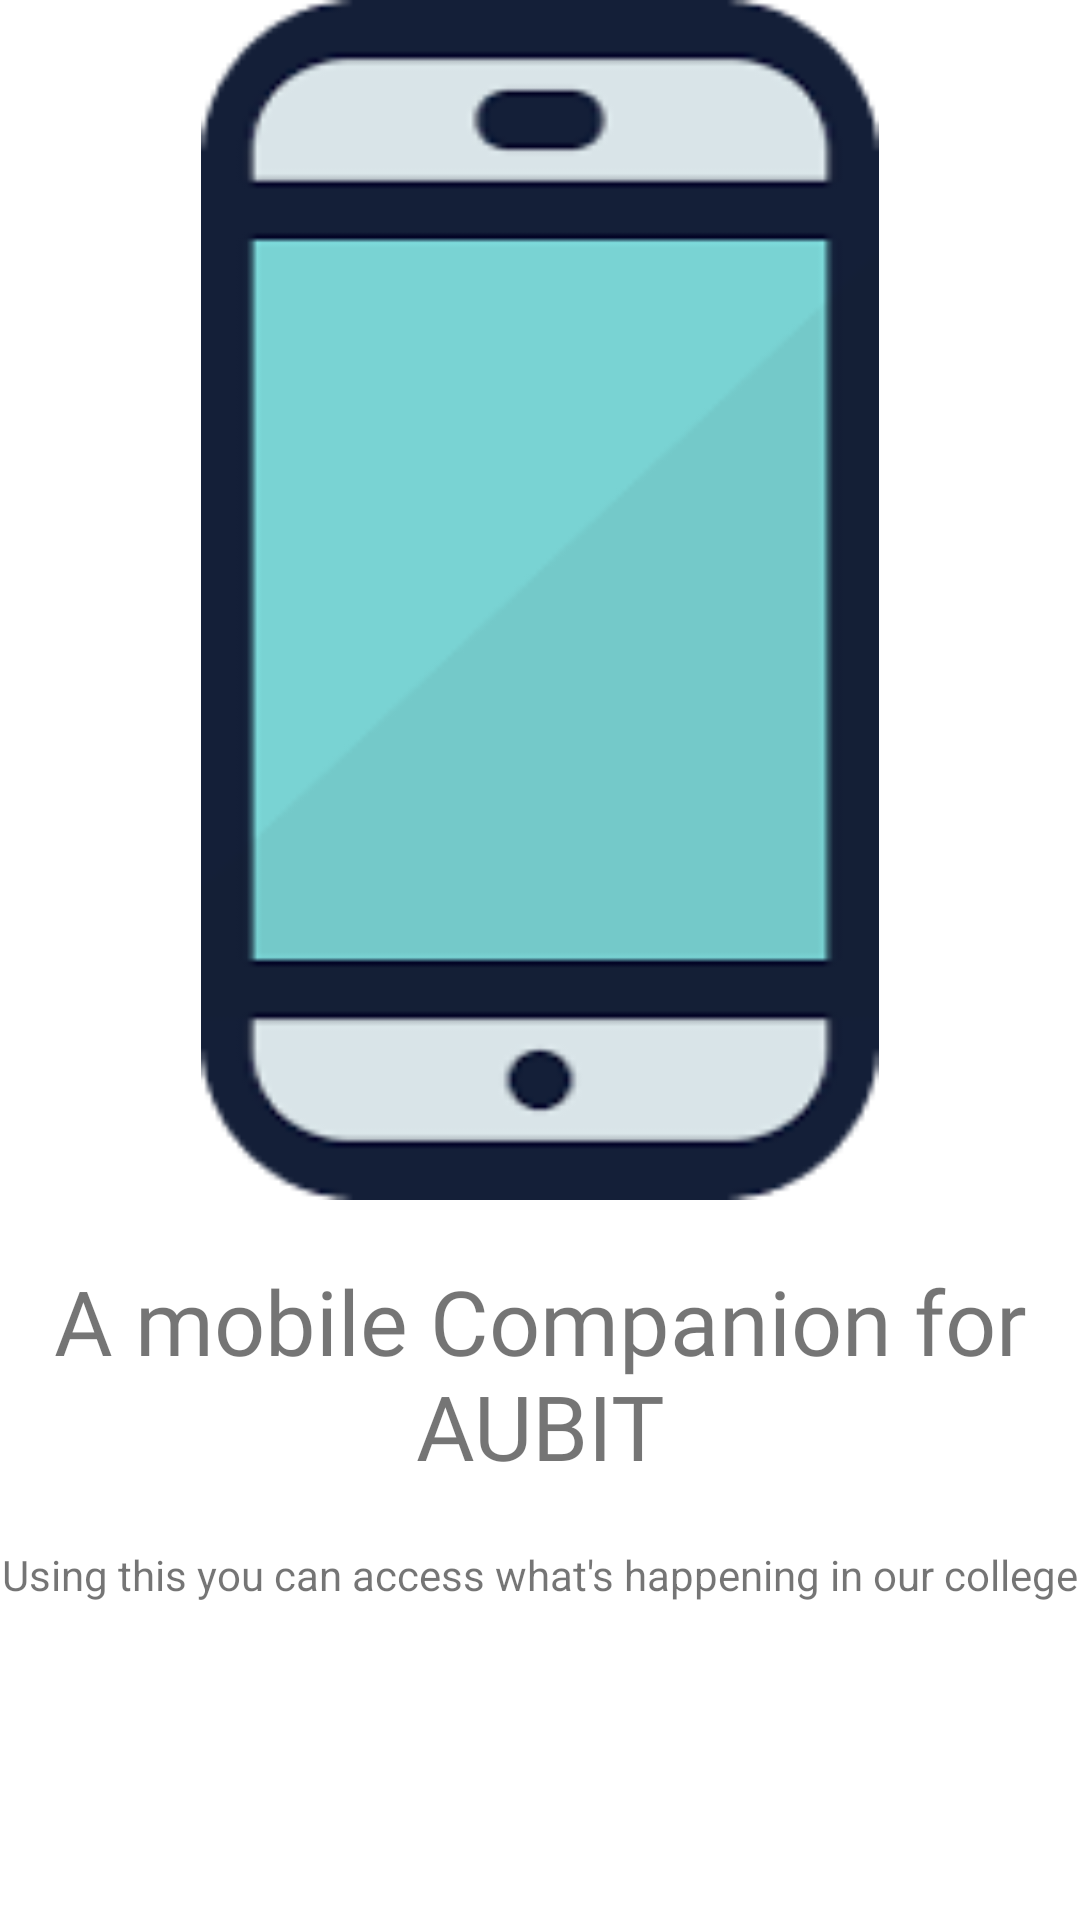

Write the Android layout XML for this screen, with the resource values it uses.
<!-- AndroidManifest.xml: application theme Theme.College -->
<!-- res/layout/slides_layout.xml -->
<?xml version="1.0" encoding="utf-8"?>
<androidx.constraintlayout.widget.ConstraintLayout
    xmlns:android="http://schemas.android.com/apk/res/android"
    xmlns:app="http://schemas.android.com/apk/res-auto"
    xmlns:tools="http://schemas.android.com/tools"
    android:layout_width="match_parent"
    android:layout_height="match_parent">

    <ImageView
        android:id="@+id/slider_image"
        android:layout_width="0dp"
        android:layout_height="400dp"
        app:layout_constraintEnd_toEndOf="parent"
        app:layout_constraintStart_toStartOf="parent"
        app:layout_constraintTop_toTopOf="parent"
        app:srcCompat="@drawable/mobile_comp" />

    <TextView
        android:id="@+id/slider_heading"
        android:layout_width="wrap_content"
        android:layout_height="wrap_content"
        android:layout_marginTop="20dp"
        android:fontFamily="@font/helvetica"
        android:gravity="center"
        android:text="@string/first_slide_title"
        android:textSize="30sp"
        app:layout_constraintEnd_toEndOf="parent"
        app:layout_constraintStart_toStartOf="parent"
        app:layout_constraintTop_toBottomOf="@+id/slider_image" />

    <TextView
        android:id="@+id/slider_desc"
        android:layout_width="wrap_content"
        android:layout_height="wrap_content"
        android:layout_marginStart="174dp"
        android:layout_marginTop="20dp"
        android:layout_marginEnd="174dp"
        android:gravity="center"
        android:text="@string/first_slide_desc"
        app:layout_constraintEnd_toEndOf="parent"
        app:layout_constraintStart_toStartOf="parent"
        app:layout_constraintTop_toBottomOf="@+id/slider_heading" />
</androidx.constraintlayout.widget.ConstraintLayout>
<!-- resources referenced by this layout -->
<resources>
  <!-- drawable mobile_comp: png bitmap (drawable-hdpi, 4970 bytes) -->
  <string name="first_slide_desc">Using this you can access what\'s happening in our college</string>
  <string name="first_slide_title">A mobile Companion for AUBIT</string>
  <style name="Theme.College" parent="Theme.MaterialComponents.DayNight.NoActionBar">
          
          <item name="colorPrimary">@color/purple_500</item>
          <item name="colorPrimaryVariant">@color/purple_700</item>
          <item name="colorOnPrimary">@color/white</item>
          
          <item name="colorSecondary">@color/teal_200</item>
          <item name="colorSecondaryVariant">@color/teal_700</item>
          <item name="colorOnSecondary">@color/black</item>
          
          <item name="android:statusBarColor" tools:targetApi="l">?attr/colorPrimaryVariant</item>
          
      </style>
  <color name="purple_500">#FF6200EE</color>
  <color name="purple_700">#FF3700B3</color>
  <color name="white">#FFFFFFFF</color>
  <color name="teal_200">#FF03DAC5</color>
  <color name="teal_700">#FF018786</color>
  <color name="black">#FF000000</color>
</resources>
